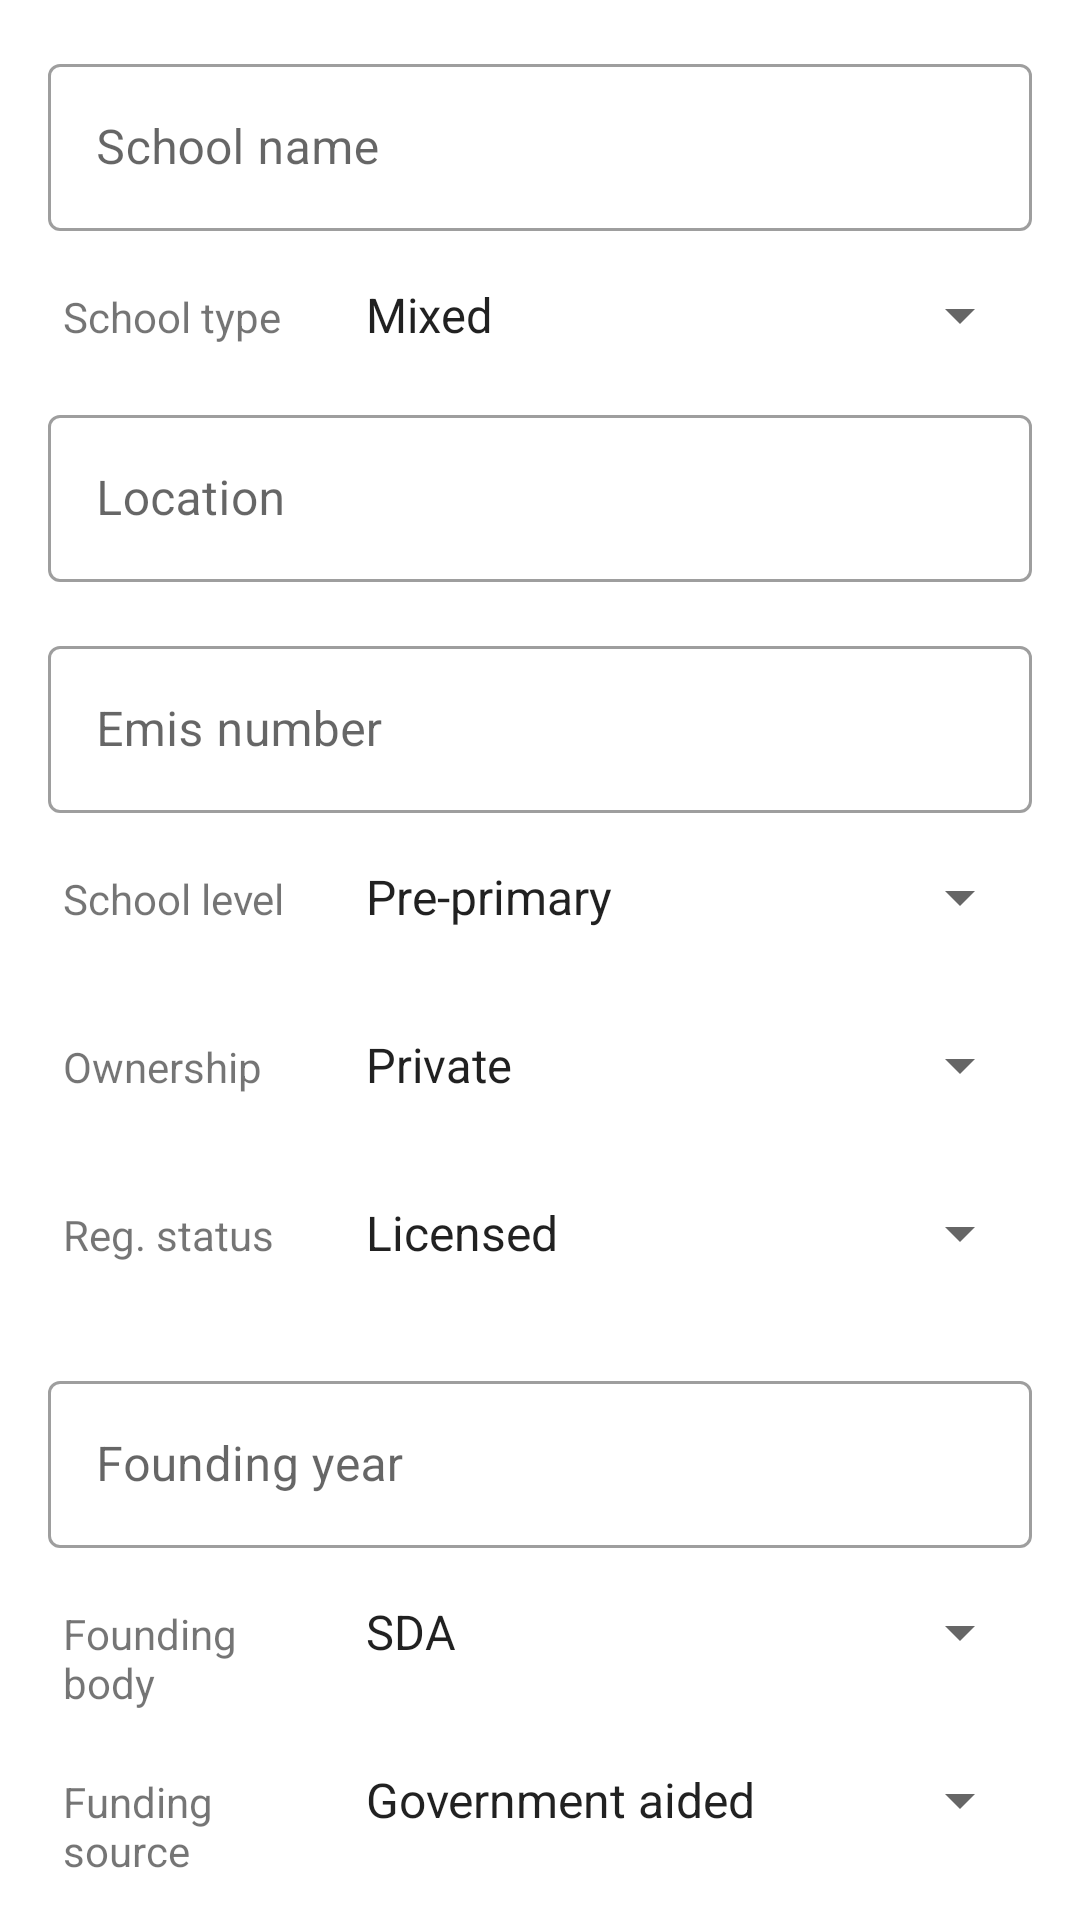

The Android layout XML behind this screen, and the referenced resources:
<!-- AndroidManifest.xml: application theme AppMaterialTheme -->
<!-- res/layout/fragment_school_characteristics.xml -->
<?xml version="1.0" encoding="utf-8"?>
<FrameLayout xmlns:android="http://schemas.android.com/apk/res/android"
    xmlns:tools="http://schemas.android.com/tools"
    android:layout_width="match_parent"
    android:layout_height="match_parent"
    tools:context=".ui.fragments.SchoolCharacteristicsFragment">

    <androidx.core.widget.NestedScrollView
        android:layout_width="match_parent"
        android:layout_height="match_parent"
        android:padding="16dp">

        <LinearLayout
            android:layout_width="match_parent"
            android:layout_height="match_parent"
            android:orientation="vertical">

            <com.google.android.material.textfield.TextInputLayout
                android:layout_width="match_parent"
                android:layout_height="wrap_content"
                android:layout_marginBottom="16dp"
                android:hint="School name">

                <com.google.android.material.textfield.TextInputEditText
                    android:id="@+id/school_name"
                    android:layout_width="match_parent"
                    android:layout_height="match_parent" />
            </com.google.android.material.textfield.TextInputLayout>

            <LinearLayout
                android:layout_width="match_parent"
                android:layout_height="wrap_content"
                android:orientation="horizontal">

                <com.google.android.material.textview.MaterialTextView
                    android:layout_width="90dp"
                    android:layout_height="wrap_content"
                    android:layout_marginEnd="8dp"
                    android:paddingStart="5dp"
                    android:paddingEnd="5dp"
                    android:text="School type" />

                <Spinner
                    android:id="@+id/school_type_spinner"
                    android:layout_width="0dp"
                    android:layout_height="wrap_content"
                    android:layout_marginBottom="16dp"
                    android:layout_weight="1"
                    android:entries="@array/school_types" />
            </LinearLayout>

            <com.google.android.material.textfield.TextInputLayout
                android:layout_width="match_parent"
                android:layout_height="wrap_content"
                android:layout_marginBottom="16dp"
                android:hint="Location">

                <com.google.android.material.textfield.TextInputEditText
                    android:id="@+id/location"
                    android:layout_width="match_parent"
                    android:layout_height="match_parent" />
            </com.google.android.material.textfield.TextInputLayout>

            <com.google.android.material.textfield.TextInputLayout
                android:layout_width="match_parent"
                android:layout_height="wrap_content"
                android:layout_marginBottom="16dp"
                android:hint="Emis number">

                <com.google.android.material.textfield.TextInputEditText
                    android:id="@+id/emis_number"
                    android:layout_width="match_parent"
                    android:layout_height="match_parent" />
            </com.google.android.material.textfield.TextInputLayout>

            <LinearLayout
                android:layout_width="match_parent"
                android:layout_height="wrap_content"
                android:orientation="horizontal"
                android:layout_marginBottom="16dp">

                <com.google.android.material.textview.MaterialTextView
                    android:layout_width="90dp"
                    android:layout_height="wrap_content"
                    android:layout_marginEnd="8dp"
                    android:paddingStart="5dp"
                    android:paddingEnd="5dp"
                    android:text="School level" />

                <Spinner
                    android:id="@+id/school_level_spinner"
                    android:layout_width="0dp"
                    android:layout_height="wrap_content"
                    android:layout_marginBottom="16dp"
                    android:layout_weight="1"
                    android:entries="@array/school_levels" />
            </LinearLayout>

            <LinearLayout
                android:layout_width="match_parent"
                android:layout_height="wrap_content"
                android:orientation="horizontal"
                android:layout_marginBottom="16dp">

                <TextView
                    android:layout_width="90dp"
                    android:layout_height="wrap_content"
                    android:layout_marginEnd="8dp"
                    android:paddingStart="5dp"
                    android:paddingEnd="5dp"
                    android:text="Ownership" />

                <Spinner
                    android:id="@+id/ownership_spinner"
                    android:layout_width="0dp"
                    android:layout_height="wrap_content"
                    android:layout_marginBottom="16dp"
                    android:layout_weight="1"
                    android:entries="@array/ownership" />
            </LinearLayout>

            <LinearLayout
                android:layout_width="match_parent"
                android:layout_height="wrap_content"
                android:orientation="horizontal"
                android:layout_marginBottom="16dp">

                <com.google.android.material.textview.MaterialTextView
                    android:layout_width="90dp"
                    android:layout_height="wrap_content"
                    android:layout_marginEnd="8dp"
                    android:paddingStart="5dp"
                    android:paddingEnd="5dp"
                    android:text="Reg. status" />

                <Spinner
                    android:id="@+id/registration_status_spinner"
                    android:layout_width="0dp"
                    android:layout_height="wrap_content"
                    android:layout_marginBottom="16dp"
                    android:layout_weight="1"
                    android:entries="@array/registration_statuses" />
            </LinearLayout>

            <com.google.android.material.textfield.TextInputLayout
                android:layout_width="match_parent"
                android:layout_height="wrap_content"
                android:layout_marginBottom="16dp"
                android:hint="Founding year">

                <com.google.android.material.textfield.TextInputEditText
                    android:id="@+id/founding_year"
                    android:layout_width="match_parent"
                    android:layout_height="match_parent"
                    android:inputType="number" />
            </com.google.android.material.textfield.TextInputLayout>

            <LinearLayout
                android:layout_width="match_parent"
                android:layout_height="wrap_content"
                android:orientation="horizontal"
                android:layout_marginBottom="16dp">

                <com.google.android.material.textview.MaterialTextView
                    android:layout_width="90dp"
                    android:layout_height="wrap_content"
                    android:layout_marginEnd="8dp"
                    android:paddingStart="5dp"
                    android:paddingEnd="5dp"
                    android:text="Founding body" />

                <Spinner
                    android:id="@+id/founding_body_spinner"
                    android:layout_width="0dp"
                    android:layout_height="wrap_content"
                    android:layout_marginBottom="16dp"
                    android:layout_weight="1"
                    android:entries="@array/founding_bodies" />
            </LinearLayout>

            <LinearLayout
                android:layout_width="match_parent"
                android:layout_height="wrap_content"
                android:orientation="horizontal"
                android:layout_marginBottom="16dp">

                <com.google.android.material.textview.MaterialTextView
                    android:layout_width="90dp"
                    android:layout_height="wrap_content"
                    android:layout_marginEnd="8dp"
                    android:paddingStart="5dp"
                    android:paddingEnd="5dp"
                    android:text="Funding source" />

                <Spinner
                    android:id="@+id/funding_source_spinner"
                    android:layout_width="0dp"
                    android:layout_height="wrap_content"
                    android:layout_marginBottom="16dp"
                    android:layout_weight="1"
                    android:entries="@array/funding_sources" />
            </LinearLayout>

            <Button
                android:id="@+id/submit_btn"
                android:layout_width="wrap_content"
                android:layout_height="wrap_content"
                android:layout_gravity="center"
                android:text="SUBMIT" />
        </LinearLayout>
    </androidx.core.widget.NestedScrollView>

</FrameLayout>
<!-- resources referenced by this layout -->
<resources>
  <string-array name="founding_bodies">
          <item>SDA</item>
          <item>Islamic</item>
          <item>Government</item>
          <item>Entrepreneurs</item>
          <item>COU</item>
          <item>Community</item>
          <item>Catholic</item>
      </string-array>
  <string-array name="funding_sources">
          <item>Government aided</item>
          <item>Non-government aided</item>
      </string-array>
  <string-array name="ownership">
          <item>Private</item>
          <item>Government</item>
      </string-array>
  <string-array name="registration_statuses">
          <item>Licensed</item>
          <item>Registered</item>
          <item>Not registered</item>
      </string-array>
  <string-array name="school_levels">
          <item>Pre-primary</item>
          <item>Primary</item>
          <item>Secondary</item>
      </string-array>
  <string-array name="school_types">
          <item>Mixed</item>
          <item>Boys</item>
          <item>Girls</item>
      </string-array>
  <style name="AppMaterialTheme" parent="Theme.MaterialComponents.Light.NoActionBar">
          <item name="colorPrimary">@color/colorPrimary</item>
          <item name="colorPrimaryDark">@color/colorPrimaryDark</item>
          <item name="colorAccent">@color/colorAccent</item>
          <item name="textInputStyle">@style/MaterialTextInputStyle</item>
      </style>
  <color name="colorPrimary">#bf9e32</color>
  <color name="colorPrimaryDark">#aa8c2c</color>
  <color name="colorAccent">#7cb9ef</color>
  <style name="MaterialTextInputStyle" parent="Widget.MaterialComponents.TextInputLayout.OutlinedBox" />
</resources>
